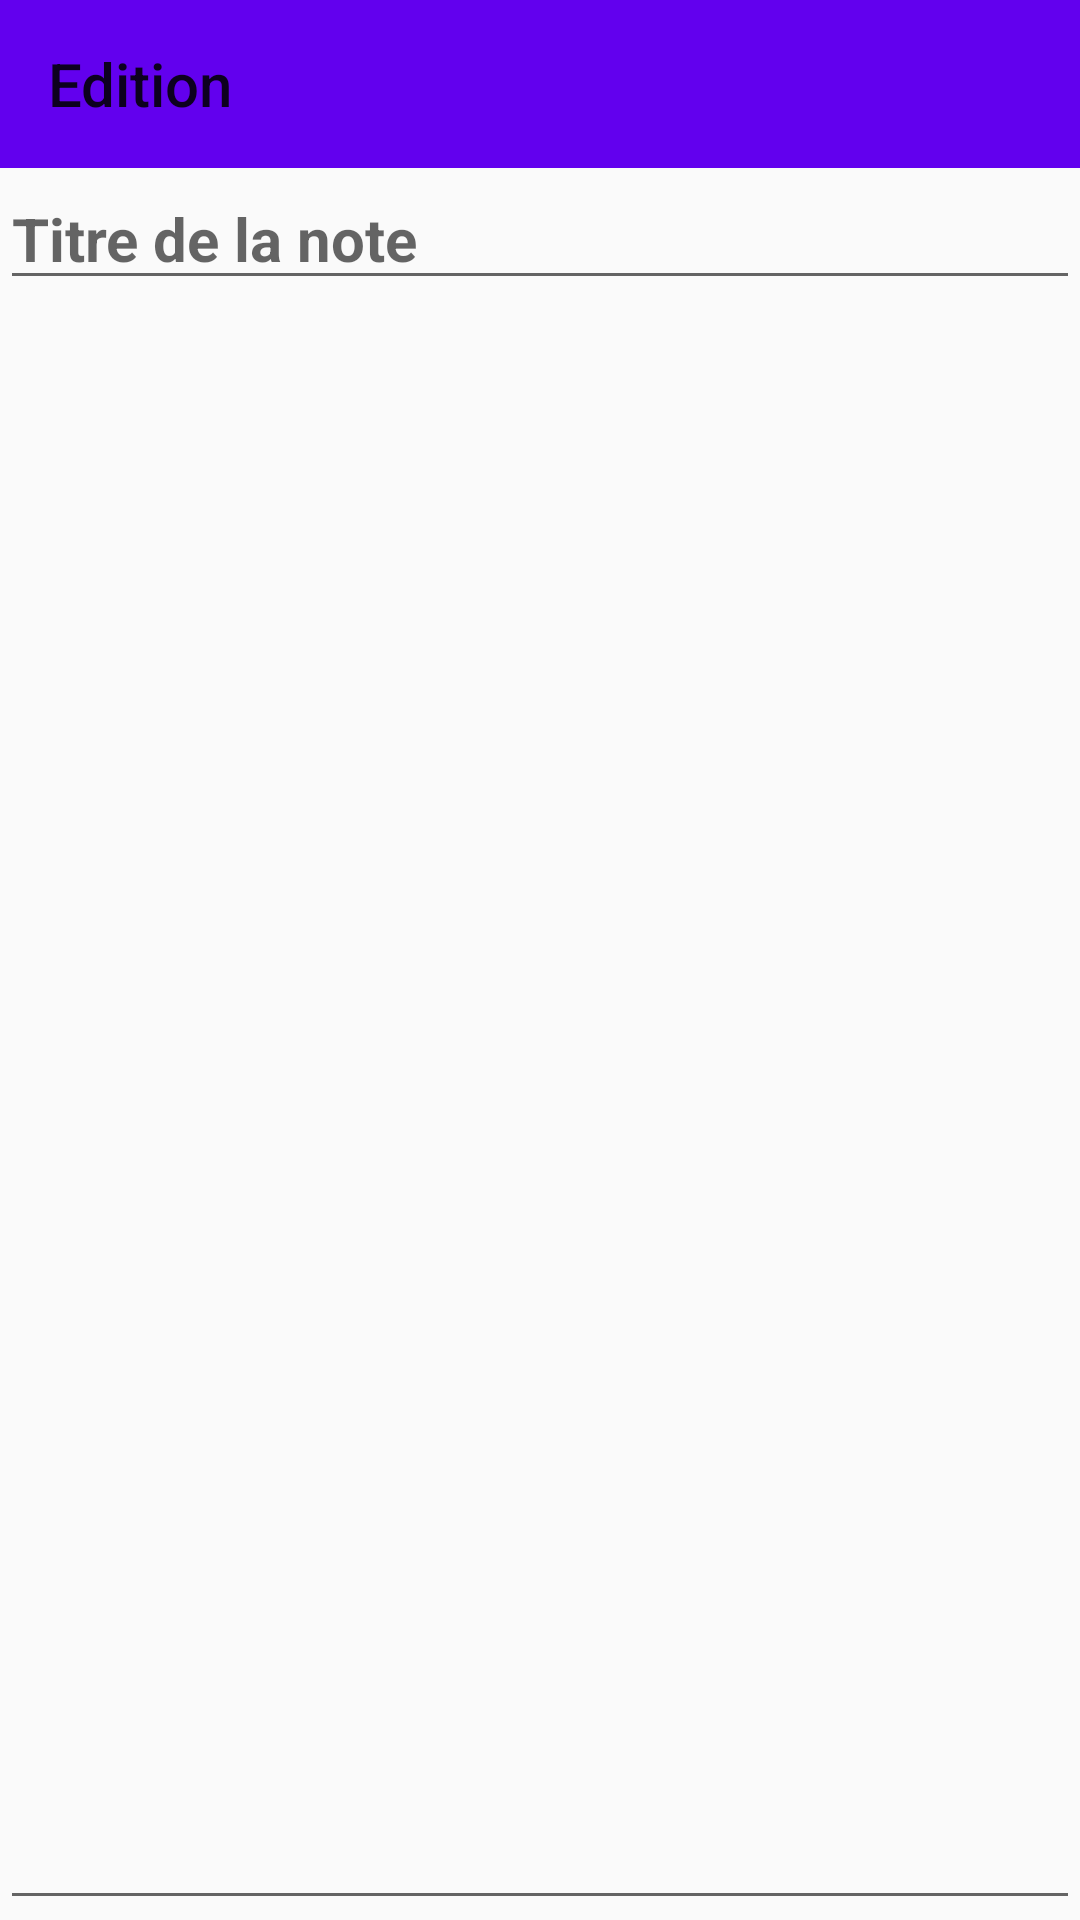

Produce the Android XML layout that renders to this screen, including the resource entries it uses.
<!-- AndroidManifest.xml: application theme AppTheme -->
<!-- res/layout/activity_note_detail.xml -->
<?xml version="1.0" encoding="utf-8"?>
<androidx.constraintlayout.widget.ConstraintLayout xmlns:android="http://schemas.android.com/apk/res/android"
    xmlns:app="http://schemas.android.com/apk/res-auto"
    xmlns:tools="http://schemas.android.com/tools"
    android:layout_width="match_parent"
    android:layout_height="match_parent"
    tools:context=".NoteDetailActivity">



    <androidx.appcompat.widget.Toolbar
        android:id="@+id/toolbar"
        app:title="Edition"
        android:layout_width="match_parent"
        android:layout_height="?attr/actionBarSize"
        android:background="?attr/colorPrimary"
        app:layout_constraintEnd_toEndOf="parent"
        app:layout_constraintStart_toStartOf="parent"
        app:layout_constraintTop_toTopOf="parent" />

    <EditText
        android:id="@+id/titleDetail"
        style="@style/titleNote"
        android:layout_width="match_parent"
        android:layout_height="wrap_content"
        android:hint="@string/titre_de_la_note"
        app:layout_constraintEnd_toEndOf="parent"
        app:layout_constraintStart_toStartOf="parent"
        app:layout_constraintTop_toBottomOf="@+id/toolbar" />

    <EditText
        android:id="@+id/noteDetail"
        android:layout_width="match_parent"
        android:layout_height="0dp"
        app:layout_constraintBottom_toBottomOf="parent"
        app:layout_constraintEnd_toEndOf="parent"
        app:layout_constraintHorizontal_bias="0.0"
        app:layout_constraintStart_toStartOf="parent"
        app:layout_constraintTop_toBottomOf="@+id/titleDetail" />


</androidx.constraintlayout.widget.ConstraintLayout>
<!-- resources referenced by this layout -->
<resources>
  <string name="titre_de_la_note">Titre de la note</string>
  <style name="titleNote">
          <item name="android:textStyle">bold</item>
          <item name="android:textSize">@dimen/sp20</item>
      </style>
  <style name="AppTheme" parent="Theme.AppCompat.Light.DarkActionBar">
          
          <item name="colorPrimary">@color/colorPrimary</item>
          <item name="colorPrimaryDark">@color/colorPrimaryDark</item>
          <item name="colorAccent">@color/colorAccent</item>
      </style>
  <dimen name="sp20">20sp</dimen>
  <!-- not gathered from this repository: default colours our renderer supplied (Android Studio template values) -->
  <color name="colorPrimary">#FF6200EE</color>
  <color name="colorPrimaryDark">#FF3700B3</color>
  <color name="colorAccent">#FF03DAC5</color>
</resources>
